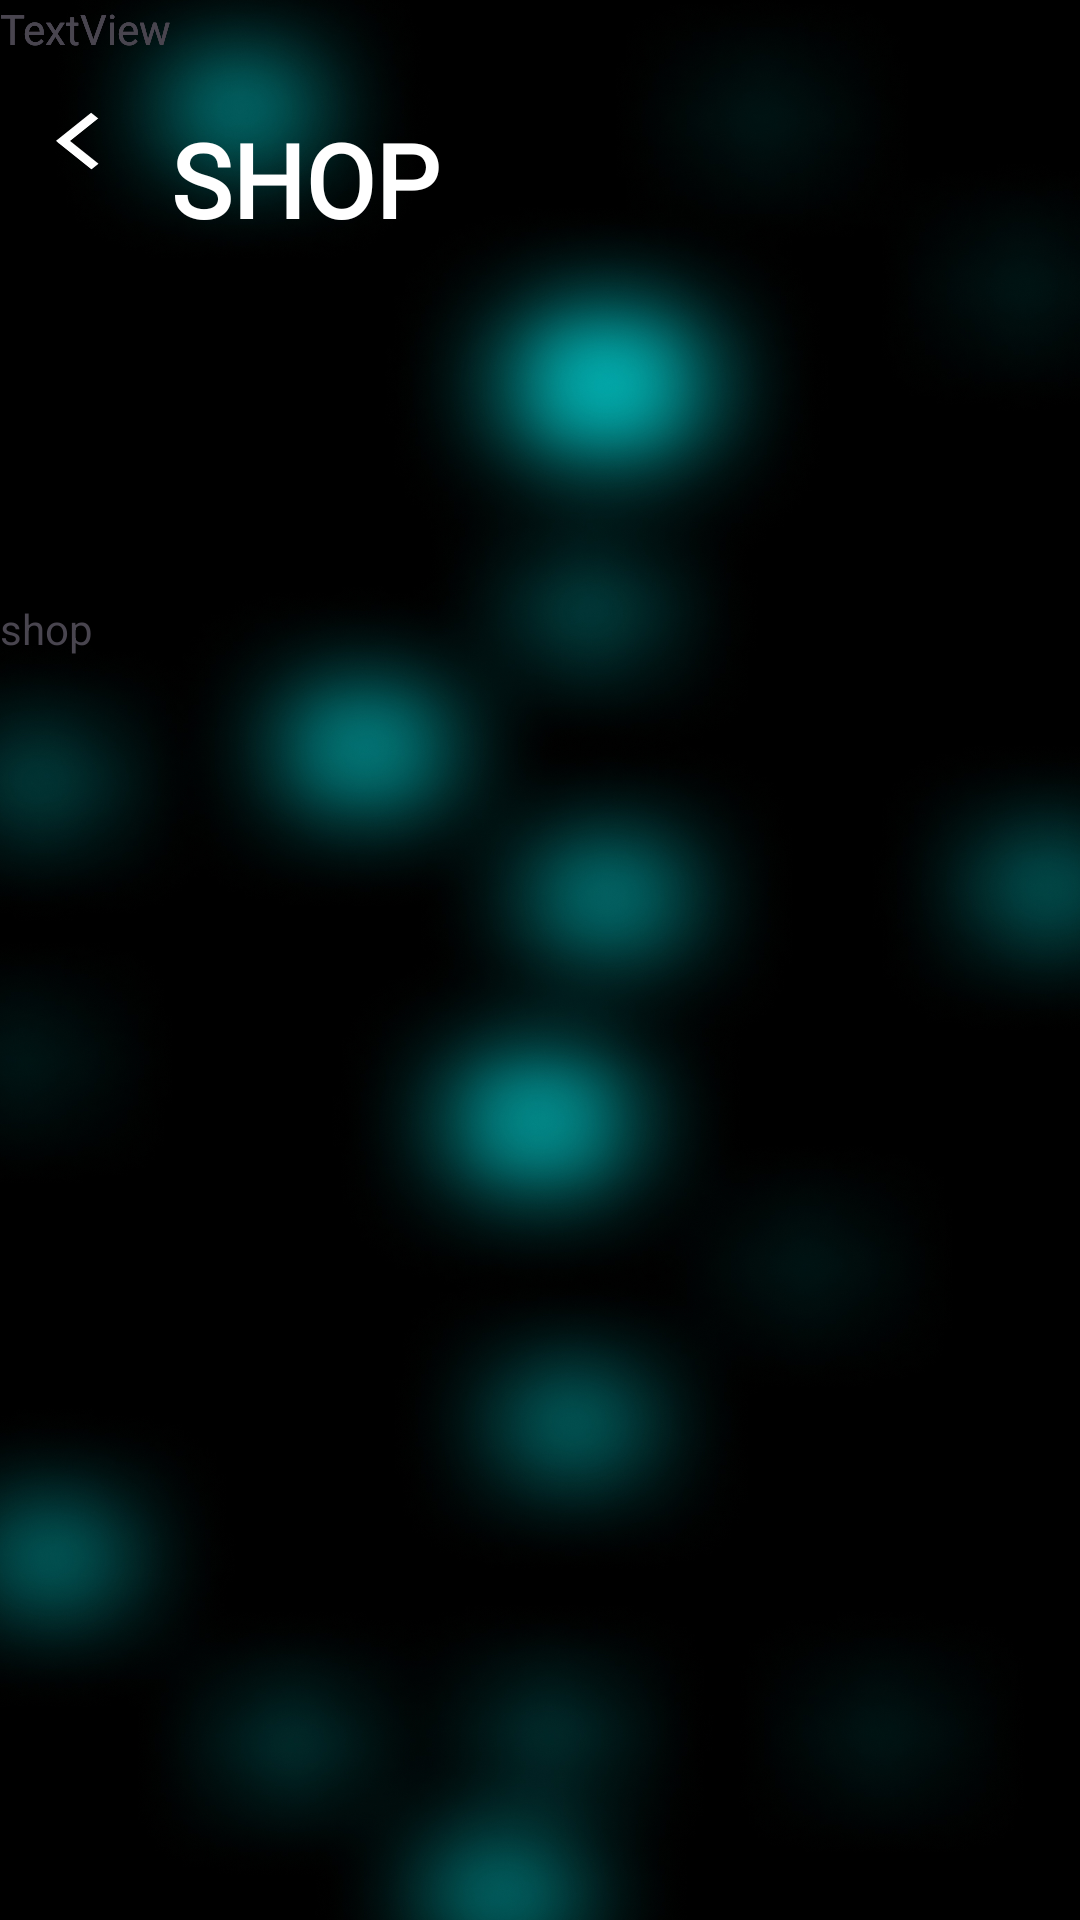

The Android layout XML behind this screen, and the referenced resources:
<!-- AndroidManifest.xml: application theme Theme.Keries -->
<!-- res/layout/fragment_shophighlighted.xml -->
<?xml version="1.0" encoding="utf-8"?>
<FrameLayout xmlns:android="http://schemas.android.com/apk/res/android"
    xmlns:app="http://schemas.android.com/apk/res-auto"
    xmlns:tools="http://schemas.android.com/tools"
    android:layout_width="match_parent"
    android:layout_height="match_parent"
    android:background="@drawable/background0"
    tools:context=".fragments.shophighlighted">



    <androidx.core.widget.NestedScrollView
        android:layout_width="match_parent"
        android:layout_height="match_parent">

        <androidx.constraintlayout.widget.ConstraintLayout
            android:layout_width="match_parent"
            android:layout_height="wrap_content">


            <androidx.constraintlayout.widget.Guideline
                android:id="@+id/leftguide"
                android:layout_width="wrap_content"
                android:layout_height="wrap_content"
                android:orientation="vertical"
                app:layout_constraintGuide_percent="0.05" />

            <androidx.constraintlayout.widget.Guideline
                android:id="@+id/rightguide"
                android:layout_width="wrap_content"
                android:layout_height="wrap_content"
                android:orientation="vertical"
                app:layout_constraintGuide_percent="0.95" />

            <androidx.constraintlayout.widget.Guideline
                android:id="@+id/upguide"
                android:layout_width="wrap_content"
                android:layout_height="wrap_content"
                android:orientation="horizontal"
                app:layout_constraintGuide_percent="0.06" />

            <TextView
                android:layout_width="wrap_content"
                android:layout_height="wrap_content"
                android:layout_marginTop="200dp"
                android:layout_marginBottom="400dp"
                android:text="shop"
                app:layout_constraintBottom_toBottomOf="parent"
                app:layout_constraintTop_toTopOf="parent"
                app:layout_constraintVertical_bias="0.0"
                tools:layout_editor_absoluteX="16dp" />

            <ImageView
                android:id="@+id/imageView2"
                android:layout_width="wrap_content"
                android:layout_height="wrap_content"
                android:src="@drawable/backsvg"
                app:layout_constraintStart_toStartOf="@+id/leftguide"
                app:layout_constraintTop_toTopOf="@+id/upguide" />

            <TextView
                android:id="@+id/textView6"
                android:layout_width="wrap_content"
                android:layout_height="wrap_content"
                android:layout_marginStart="24dp"
                android:fontFamily="@font/montserrat"
                android:text="SHOP"
                android:textColor="@color/white"
                android:textSize="34sp"
                android:textStyle="bold"
                app:layout_constraintStart_toEndOf="@+id/imageView2"
                app:layout_constraintTop_toTopOf="@+id/upguide" />

            <androidx.viewpager2.widget.ViewPager2
                android:layout_width="0dp"
                android:layout_height="280dp"
                app:layout_constraintEnd_toEndOf="parent"
                app:layout_constraintStart_toStartOf="@+id/leftguide"
                tools:layout_editor_absoluteY="97dp" />

            <TextView
                android:id="@+id/textView7"
                android:layout_width="wrap_content"
                android:layout_height="wrap_content"
                android:text="TextView"
                tools:layout_editor_absoluteX="22dp"
                tools:layout_editor_absoluteY="425dp" />

            <TextView
                android:id="@+id/textView8"
                android:layout_width="wrap_content"
                android:layout_height="wrap_content"
                android:text="TextView"
                tools:layout_editor_absoluteX="23dp"
                tools:layout_editor_absoluteY="391dp" />

            <TextView
                android:id="@+id/textView9"
                android:layout_width="wrap_content"
                android:layout_height="wrap_content"
                android:text="TextView"
                tools:layout_editor_absoluteX="23dp"
                tools:layout_editor_absoluteY="454dp" />

            <TextView
                android:id="@+id/textView11"
                android:layout_width="wrap_content"
                android:layout_height="wrap_content"
                android:text="TextView"
                tools:layout_editor_absoluteX="23dp"
                tools:layout_editor_absoluteY="483dp" />

            <ImageView
                android:id="@+id/imageView5"
                android:layout_width="24dp"
                android:layout_height="24dp"
                android:src="@drawable/location_pin_svgrepo_com"
                tools:layout_editor_absoluteX="21dp"
                tools:layout_editor_absoluteY="477dp" />


        </androidx.constraintlayout.widget.ConstraintLayout>


    </androidx.core.widget.NestedScrollView>


</FrameLayout>
<!-- resources referenced by this layout -->
<resources>
  <color name="white">#FFFFFFFF</color>
  <!-- drawable background0: jpg bitmap (drawable, 1023855 bytes) -->
  <!-- drawable backsvg (drawable) -->
  <vector xmlns:android="http://schemas.android.com/apk/res/android"
      android:width="15dp"
      android:height="20dp"
      android:viewportWidth="18"
      android:viewportHeight="30">
    <path
        android:pathData="M4.299,14.975L15.567,3.707L14.859,3L2.926,14.934L3.633,15.641L3.592,15.682L14.985,27.075L15.692,26.368L4.299,14.975Z"
        android:fillColor="#000000"
        android:fillType="evenOdd"/>
    <path
        android:pathData="M15.567,3.707L16.627,4.768L17.688,3.707L16.627,2.646L15.567,3.707ZM4.299,14.975L3.238,13.914L2.178,14.975L3.238,16.035L4.299,14.975ZM14.859,3L15.92,1.939L14.859,0.879L13.799,1.939L14.859,3ZM2.926,14.934L1.865,13.873L0.804,14.934L1.865,15.994L2.926,14.934ZM3.633,15.641L4.693,16.701L5.754,15.641L4.693,14.58L3.633,15.641ZM3.592,15.682L2.531,14.621L1.47,15.682L2.531,16.742L3.592,15.682ZM14.985,27.075L13.924,28.135L14.985,29.196L16.045,28.135L14.985,27.075ZM15.692,26.368L16.753,27.428L17.813,26.368L16.753,25.307L15.692,26.368ZM14.506,2.646L3.238,13.914L5.36,16.035L16.627,4.768L14.506,2.646ZM13.799,4.061L14.506,4.768L16.627,2.646L15.92,1.939L13.799,4.061ZM3.986,15.994L15.92,4.061L13.799,1.939L1.865,13.873L3.986,15.994ZM4.693,14.58L3.986,13.873L1.865,15.994L2.572,16.701L4.693,14.58ZM4.652,16.742L4.693,16.701L2.572,14.58L2.531,14.621L4.652,16.742ZM16.045,26.014L4.652,14.621L2.531,16.742L13.924,28.135L16.045,26.014ZM14.631,25.307L13.924,26.014L16.045,28.135L16.753,27.428L14.631,25.307ZM3.238,16.035L14.631,27.428L16.753,25.307L5.36,13.914L3.238,16.035Z"
        android:fillColor="#ffffff"/>
  </vector>
  <style name="Theme.Keries" parent="Base.Theme.Keries" />
  <style name="Base.Theme.Keries" parent="Theme.Material3.DayNight.NoActionBar">
          
          
      </style>
</resources>
